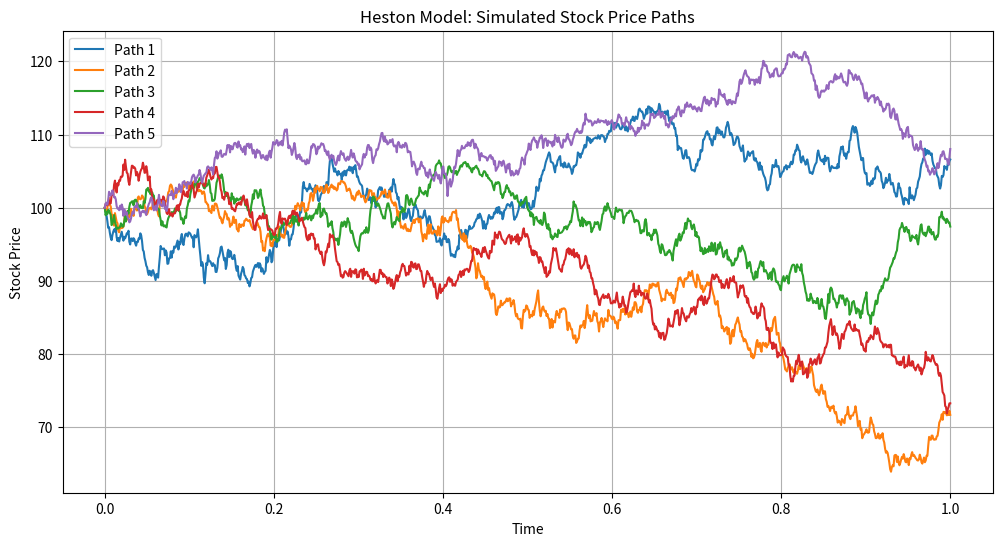
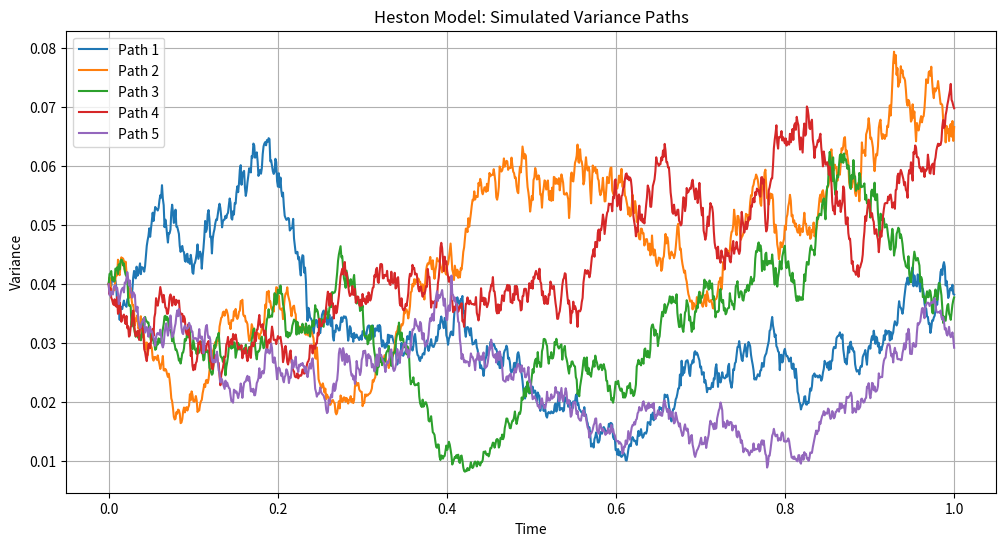

Generate these figures, in order, with matplotlib:
import numpy as np
import matplotlib.pyplot as plt


def heston_model(
    S0=100,
    v0=0.04,
    mu=0.05,
    kappa=2.0,
    theta=0.04,
    sigma_v=0.2,
    rho=-0.7,
    T=1,
    N=1000,
    paths=10,
):
    """
    Simulates stock prices using the Heston stochastic volatility model.

    Parameters:
        S0 (float): Initial stock price.
        v0 (float): Initial variance.
        mu (float): Drift rate.
        kappa (float): Speed of mean reversion.
        theta (float): Long-term variance (mean reversion level).
        sigma_v (float): Volatility of variance (vol-of-vol).
        rho (float): Correlation between stock returns and volatility.
        T (float): Time horizon.
        N (int): Number of time steps.
        paths (int): Number of simulated paths.

    Returns:
        S (ndarray): Simulated stock price paths.
        v (ndarray): Simulated variance paths.
    """
    dt = T / N
    t = np.linspace(0, T, N)

    # Initialize arrays
    S = np.zeros((N, paths))
    v = np.zeros((N, paths))
    S[0, :] = S0
    v[0, :] = v0

    # Correlation matrix
    corr_matrix = np.array([[1, rho], [rho, 1]])
    L = np.linalg.cholesky(corr_matrix)  # Cholesky decomposition for correlated normals

    for i in range(1, N):
        # Generate correlated random variables
        Z = np.random.normal(size=(2, paths))  # Independent standard normals
        dW1, dW2 = L @ Z  # Correlated Brownian increments

        # Variance dynamics
        v_prev = np.maximum(v[i - 1, :], 0)  # Ensure non-negative variance
        dv = (
            kappa * (theta - v_prev) * dt
            + sigma_v * np.sqrt(v_prev) * np.sqrt(dt) * dW2
        )
        v[i, :] = v_prev + dv
        v[i, :] = np.maximum(v[i, :], 0)  # Ensure variance remains non-negative

        # Stock price dynamics
        dS = mu * S[i - 1, :] * dt + np.sqrt(v_prev) * S[i - 1, :] * np.sqrt(dt) * dW1
        S[i, :] = S[i - 1, :] + dS

    return S, v, t


# Parameters
S0 = 100
v0 = 0.04
mu = 0.05
kappa = 2.0
theta = 0.04
sigma_v = 0.2
rho = -0.7
T = 1
N = 1000
paths = 5

# Simulate Heston model
S, v, t = heston_model(S0, v0, mu, kappa, theta, sigma_v, rho, T, N, paths)

# Plot stock price paths
plt.figure(figsize=(12, 6))
for i in range(paths):
    plt.plot(t, S[:, i], label=f"Path {i+1}")
plt.title("Heston Model: Simulated Stock Price Paths")
plt.xlabel("Time")
plt.ylabel("Stock Price")
plt.grid()
plt.legend()
plt.show()

# Plot variance paths
plt.figure(figsize=(12, 6))
for i in range(paths):
    plt.plot(t, v[:, i], label=f"Path {i+1}")
plt.title("Heston Model: Simulated Variance Paths")
plt.xlabel("Time")
plt.ylabel("Variance")
plt.grid()
plt.legend()
plt.show()
